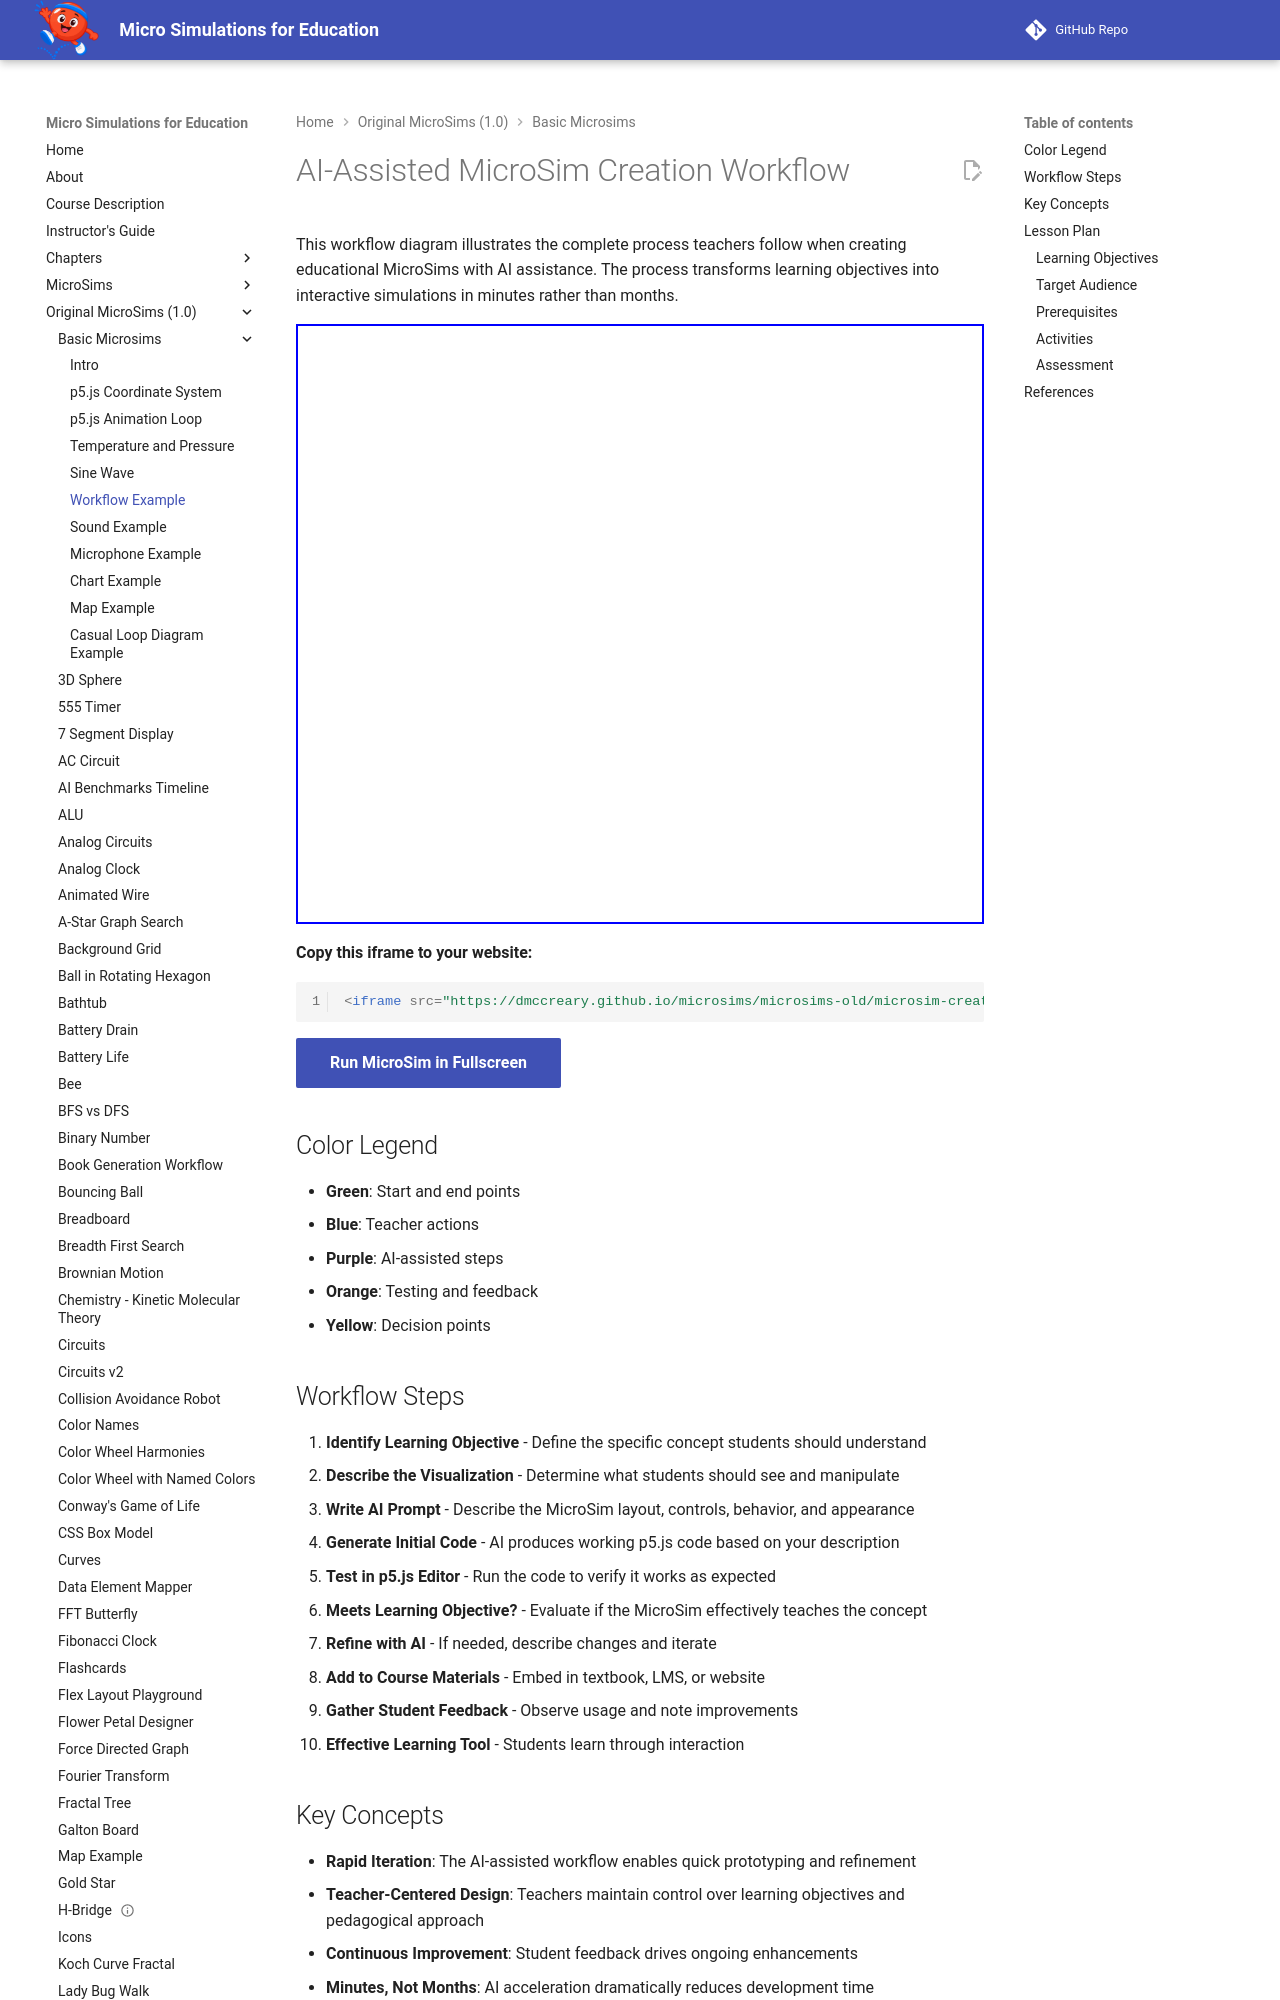

repository: dmccreary/microsims · page: microsims-old/microsim-creation-workflow/index.html · generator: mkdocs

---
title: AI-Assisted MicroSim Creation Workflow
description: Interactive workflow diagram showing how teachers transform learning objectives into working MicroSims using AI assistance
quality_score: 90
---

# AI-Assisted MicroSim Creation Workflow

This workflow diagram illustrates the complete process teachers follow when creating educational MicroSims with AI assistance. The process transforms learning objectives into interactive simulations in minutes rather than months.

<iframe src="main.html" width="100%" height="600px" scrolling="no"></iframe>

**Copy this iframe to your website:**

```html
<iframe src="https://dmccreary.github.io/microsims/microsims-old/microsim-creation-workflow/main.html" width="100%" height="600px" scrolling="no"></iframe>
```

[Run MicroSim in Fullscreen](main.html){ .md-button .md-button--primary }

## Color Legend

- **Green**: Start and end points
- **Blue**: Teacher actions
- **Purple**: AI-assisted steps
- **Orange**: Testing and feedback
- **Yellow**: Decision points

## Workflow Steps

1. **Identify Learning Objective** - Define the specific concept students should understand
2. **Describe the Visualization** - Determine what students should see and manipulate
3. **Write AI Prompt** - Describe the MicroSim layout, controls, behavior, and appearance
4. **Generate Initial Code** - AI produces working p5.js code based on your description
5. **Test in p5.js Editor** - Run the code to verify it works as expected
6. **Meets Learning Objective?** - Evaluate if the MicroSim effectively teaches the concept
7. **Refine with AI** - If needed, describe changes and iterate
8. **Add to Course Materials** - Embed in textbook, LMS, or website
9. **Gather Student Feedback** - Observe usage and note improvements
10. **Effective Learning Tool** - Students learn through interaction

## Key Concepts

- **Rapid Iteration**: The AI-assisted workflow enables quick prototyping and refinement
- **Teacher-Centered Design**: Teachers maintain control over learning objectives and pedagogical approach
- **Continuous Improvement**: Student feedback drives ongoing enhancements
- **Minutes, Not Months**: AI acceleration dramatically reduces development time

## Lesson Plan
